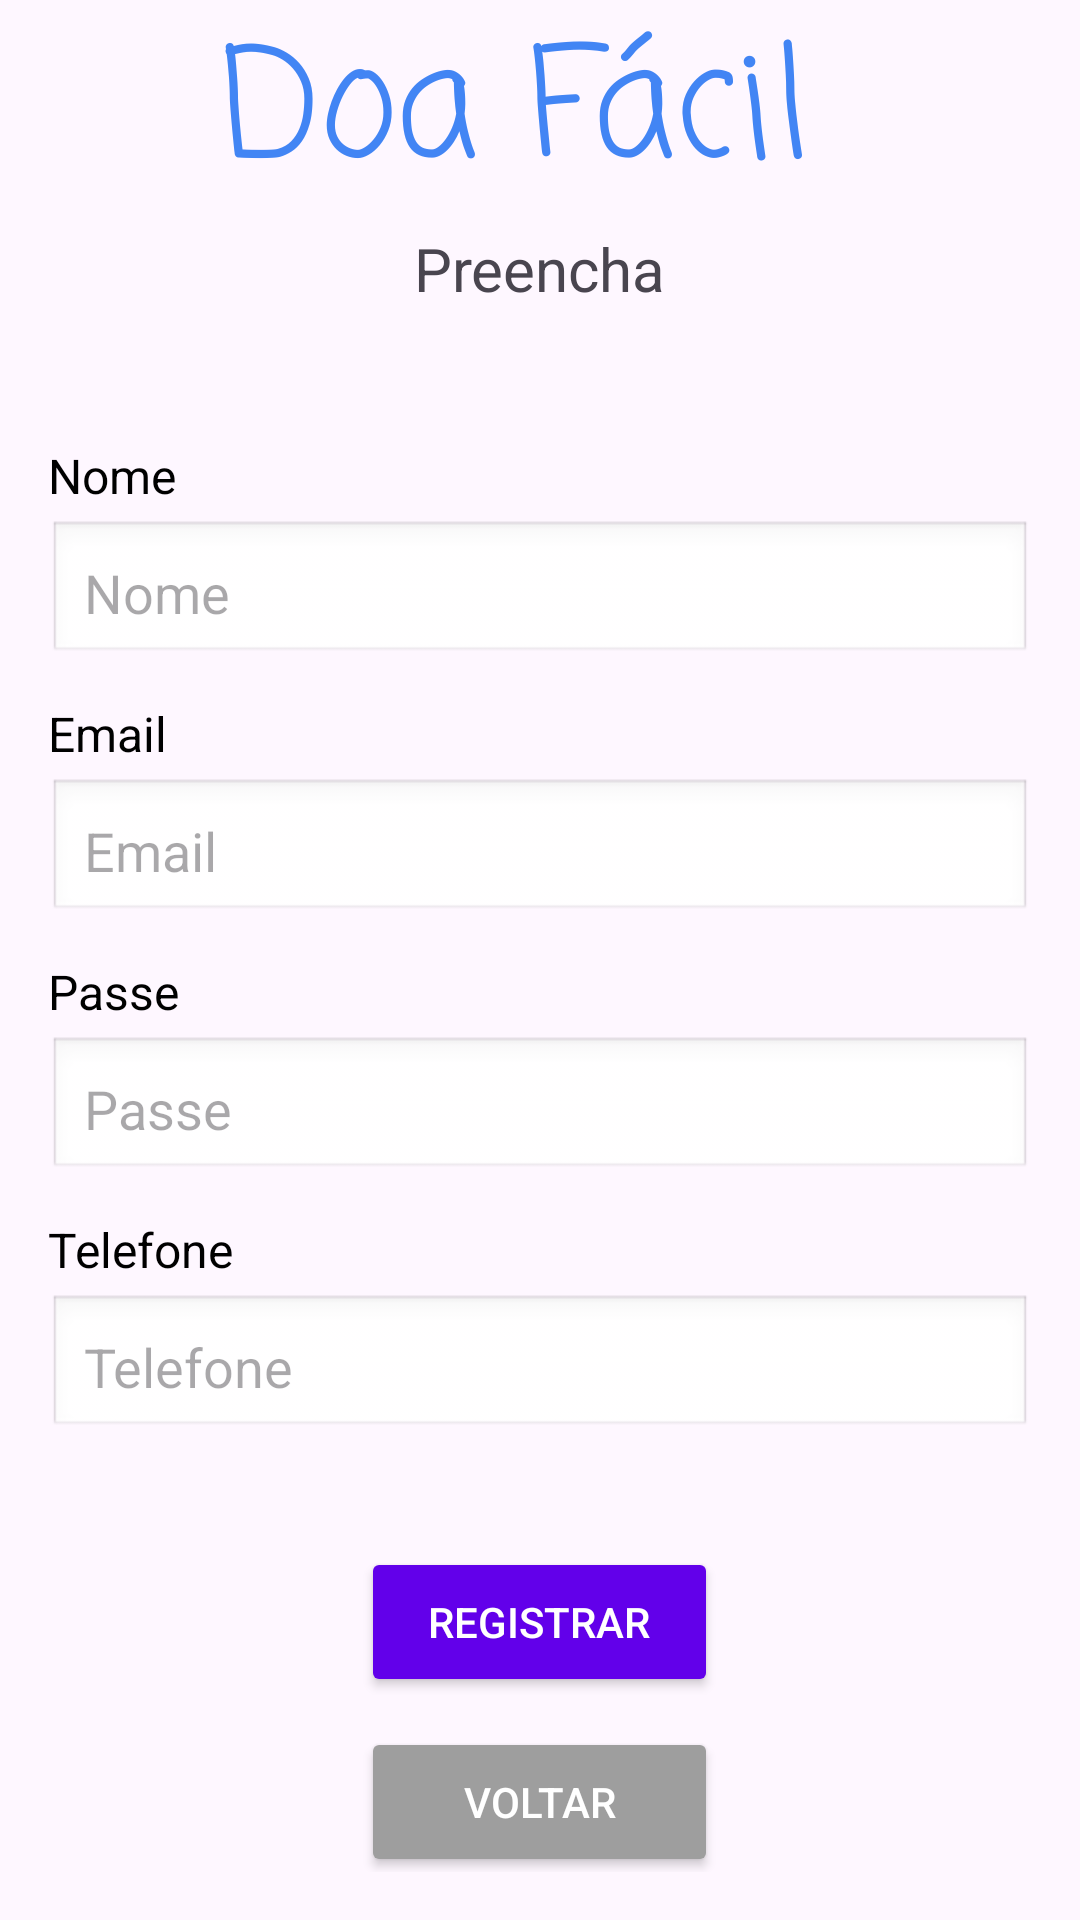

Layout XML and referenced resources for this Android screen:
<!-- AndroidManifest.xml: application theme Theme.DoaFacilNovo -->
<!-- res/layout/activity_register.xml -->
<?xml version="1.0" encoding="utf-8"?>

<LinearLayout
    xmlns:android="http://schemas.android.com/apk/res/android"
    xmlns:app="http://schemas.android.com/apk/res-auto"
    xmlns:tools="http://schemas.android.com/tools"
    android:layout_width="match_parent"
    android:layout_height="match_parent"
    android:orientation="vertical"
    tools:context=".Login_Registro.RegisterActivity"
    android:gravity="center"
    >

    
    <TextView
        android:id="@+id/valor_Resultado_Dolares"
        android:layout_width="wrap_content"
        android:layout_height="wrap_content"
        android:layout_gravity="center"
        android:fontFamily="casual"
        android:text="Doa Fácil "
        android:textColor="#4285F4"
        android:textSize="50sp" />

    
    <TextView
        android:layout_width="wrap_content"
        android:layout_height="wrap_content"
        android:textSize="20sp"
        android:layout_gravity="center"
        android:text="Preencha"
        android:layout_marginBottom="30dp"/>
    <LinearLayout
        android:layout_width="match_parent"
        android:layout_height="wrap_content"
        android:orientation="vertical"
        android:gravity="center"
        android:padding="16dp">
    
    <TextView
        android:layout_width="wrap_content"
        android:layout_height="wrap_content"
        android:layout_marginBottom="4dp"
        android:text="Nome"
        android:layout_gravity="left"
        android:textColor="@android:color/black"
        android:textSize="16sp" />

    <EditText
        android:id="@+id/edit_Nome"
        android:layout_width="match_parent"
        android:layout_height="wrap_content"
        android:hint="Nome"
        android:padding="12dp"
        android:background="@android:drawable/edit_text"
        android:layout_marginBottom="12dp"/>

    
    <TextView
        android:layout_width="wrap_content"
        android:layout_height="wrap_content"
        android:text="Email"
        android:layout_gravity="left"
        android:textSize="16sp"
        android:textColor="@android:color/black"
        android:layout_marginBottom="4dp"/>

    <EditText
        android:id="@+id/edit_Email"
        android:layout_width="match_parent"
        android:layout_height="wrap_content"
        android:hint="Email"
        android:inputType="textEmailAddress"
        android:padding="12dp"
        android:background="@android:drawable/edit_text"
        android:layout_marginBottom="12dp"/>

    
    <TextView
        android:layout_width="wrap_content"
        android:layout_height="wrap_content"
        android:text="Passe"
        android:layout_gravity="left"
        android:textSize="16sp"
        android:textColor="@android:color/black"
        android:layout_marginBottom="4dp"/>

    <EditText
        android:id="@+id/edit_Pass"
        android:layout_width="match_parent"
        android:layout_height="wrap_content"
        android:hint="Passe"
        android:inputType="textPassword"
        android:padding="12dp"
        android:background="@android:drawable/edit_text"
        android:layout_marginBottom="12dp"/>

    
    <TextView
        android:layout_width="wrap_content"
        android:layout_height="wrap_content"
        android:text="Telefone"
        android:layout_gravity="left"
        android:textSize="16sp"
        android:textColor="@android:color/black"
        android:layout_marginBottom="4dp"/>

    <EditText
        android:id="@+id/edit_Telefone"
        android:layout_width="match_parent"
        android:layout_height="wrap_content"
        android:hint="Telefone"
        android:padding="12dp"
        android:background="@android:drawable/edit_text"
        android:layout_marginBottom="16dp"/>

    
    <Button
        android:id="@+id/buttonEntrar"
        android:layout_width="119dp"
        android:layout_height="50dp"
        android:layout_marginTop="20dp"
        android:text="Registrar"
        android:backgroundTint="#6200EA"
        android:textColor="@android:color/white"/>

    <Button
        android:id="@+id/buttonVoltar"
        android:layout_width="119dp"
        android:layout_height="50dp"
        android:layout_marginTop="10dp"
        android:text="Voltar"
        android:backgroundTint="#9E9E9E"
        android:textColor="@android:color/white"/>

</LinearLayout>
</LinearLayout>
<!-- resources referenced by this layout -->
<resources>
  <style name="Theme.DoaFacilNovo" parent="Base.Theme.DoaFacilNovo" />
  <style name="Base.Theme.DoaFacilNovo" parent="Theme.Material3.DayNight.NoActionBar">
          
          
      </style>
</resources>
